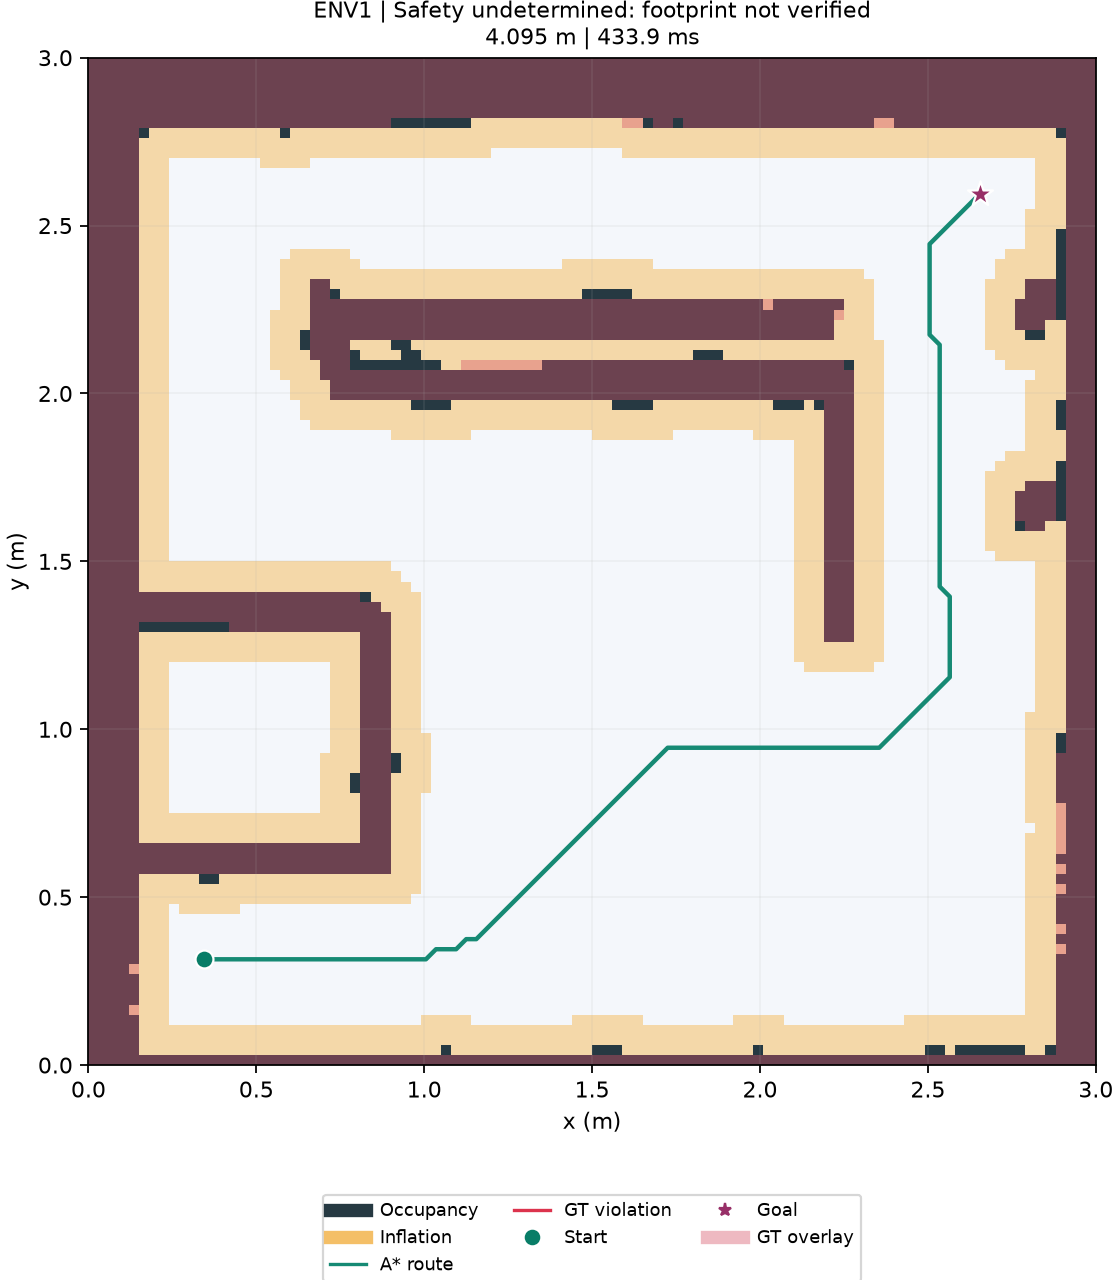

Source data for this figure (header and first rows):
path_found, planner_status, path_length_m, planning_ms, expanded_nodes, objective_cost_cells, turns, detour_ratio, minimum_gt_clearance_cm, minimum_footprint_clearance_cm, gt_center_collision, gt_footprint_collision, unsafe_segments, validation, explanation, dispatch_allowed, dispatch_message, simulation_state, simulation_final_position_m, simulation_only_edits
True, found, 4.095, 433.9, 3412, 156, 13, 1.262, 19.5, 19.5, False, False, [], Safety undetermined: footprint not verif…, No detected collision for configured geo…, True, Offline route checks passed for configur…, arrived, (2.655, 2.5949999999999998), False
